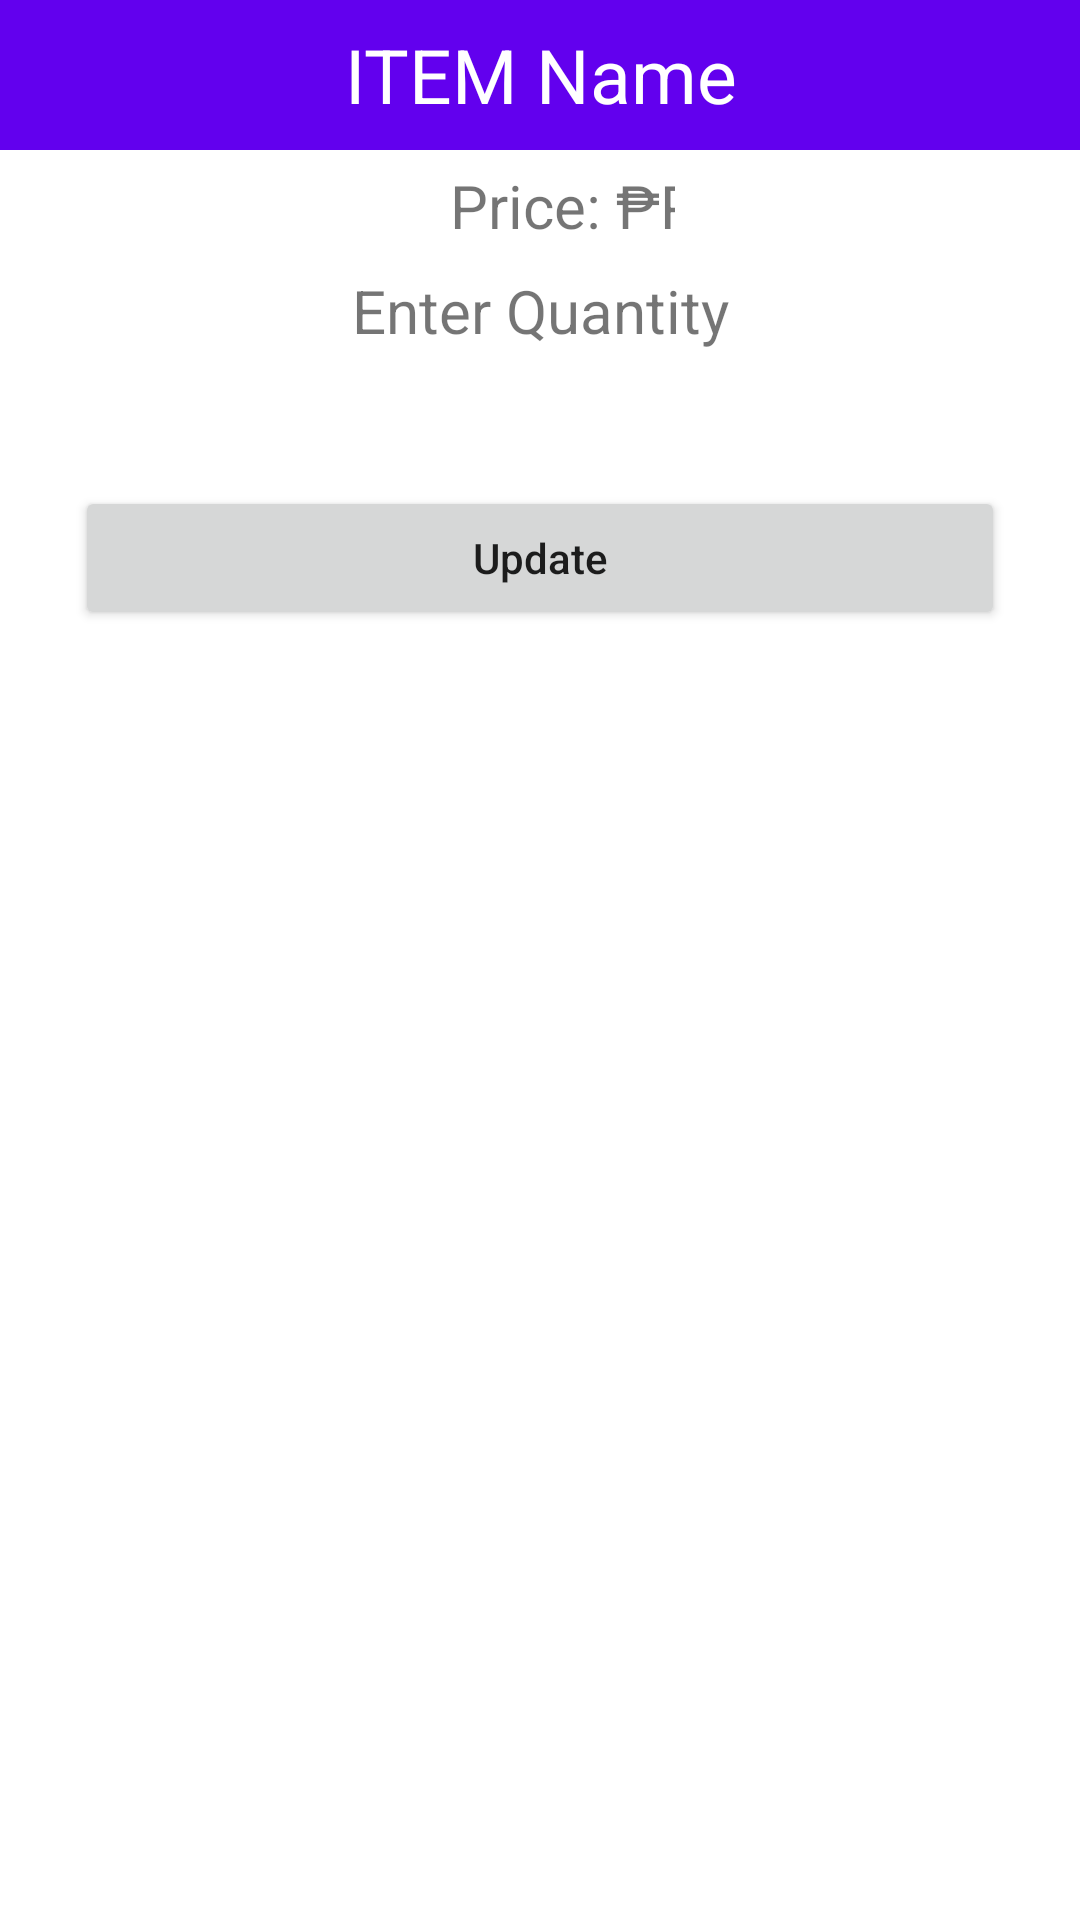

Write the Android layout XML for this screen, with the resource values it uses.
<!-- AndroidManifest.xml: application theme Theme.AddToTruck -->
<!-- res/layout/update_item.xml -->
<?xml version="1.0" encoding="utf-8"?>
<LinearLayout
    xmlns:android="http://schemas.android.com/apk/res/android"
    android:layout_width="match_parent"
    android:layout_height="match_parent"
    android:orientation="vertical">

    <TextView
        android:layout_width="match_parent"
        android:layout_height="50dp"
        android:text="ITEM Name"
        android:background="@color/purple_500"
        android:textSize="25dp"
        android:gravity="center"
        android:id="@+id/ItemName"
        android:textColor="#FFF"/>


    
    <LinearLayout
        android:layout_width="match_parent"
        android:layout_height="35dp">

        
        <TextView
            android:layout_width="wrap_content"

            android:layout_height="wrap_content"
            android:gravity="center"
            android:text="Price: ₱"
            android:textSize="20sp"
            android:paddingLeft="150dp"
            android:layout_marginTop="5dp"
            android:layout_marginBottom="5dp"
            android:textColor="@color/red"/>

        
        <View
            android:layout_width="0dp"
            android:layout_weight="0"
            android:layout_height="0dp"/>

        
        <TextView
            android:layout_width="match_parent"
            android:layout_height="wrap_content"
            android:gravity="center"
            android:textSize="20sp"
            android:layout_marginTop="5dp"
            android:layout_marginBottom="5dp"
            android:text="Price"
            android:id="@+id/ItemPrice"
            android:textColor="@color/red"
            android:paddingRight="135dp"/>

    </LinearLayout>

    <TextView
        android:layout_width="match_parent"
        android:layout_height="wrap_content"
        android:gravity="center"
        android:textSize="20sp"
        android:layout_marginTop="5dp"
        android:layout_marginBottom="5dp"
        android:text="Enter Quantity"/>

    <EditText
        android:layout_width="match_parent"
        android:layout_height="35dp"
        android:layout_marginLeft="10dp"
        android:layout_marginRight="10dp"
        android:background="@drawable/rounded"
        android:gravity="center"
        android:id="@+id/Quantity"
        android:inputType="number"/>

    <Button
        android:id="@+id/Update"
        android:layout_width="match_parent"
        android:layout_height="wrap_content"
        android:layout_marginLeft="25dp"
        android:layout_marginRight="25dp"
        android:layout_marginBottom="5dp"
        android:layout_marginTop="5dp"
        android:gravity="center"
        android:text="Update"
        android:textAllCaps="false" />

    <TextView
        android:layout_width="match_parent"
        android:layout_height="35dp"
        android:layout_marginLeft="10dp"
        android:layout_marginRight="10dp"
        android:background="@drawable/rounded"
        android:gravity="center"
        android:id="@+id/sub1"
        android:visibility="gone"/>

</LinearLayout>
<!-- resources referenced by this layout -->
<resources>
  <style name="Theme.AddToTruck" parent="Theme.MaterialComponents.DayNight.DarkActionBar">
          
          <item name="colorPrimary">@color/purple_500</item>
          <item name="colorPrimaryVariant">@color/purple_700</item>
          <item name="colorOnPrimary">@color/white</item>
          
          <item name="colorSecondary">@color/teal_200</item>
          <item name="colorSecondaryVariant">@color/teal_700</item>
          <item name="colorOnSecondary">@color/black</item>
          
          <item name="android:statusBarColor" tools:targetApi="l">?attr/colorPrimaryVariant</item>
          
      </style>
  <!-- not gathered from this repository: default colours our renderer supplied (Android Studio template values) -->
  <color name="purple_500">#FF6200EE</color>
  <color name="purple_700">#FF3700B3</color>
  <color name="teal_200">#FF03DAC5</color>
  <color name="teal_700">#FF018786</color>
  <color name="black">#FF000000</color>
  <color name="white">#FFFFFFFF</color>
</resources>
